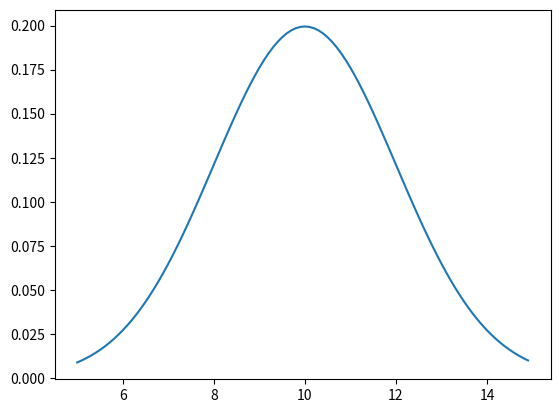
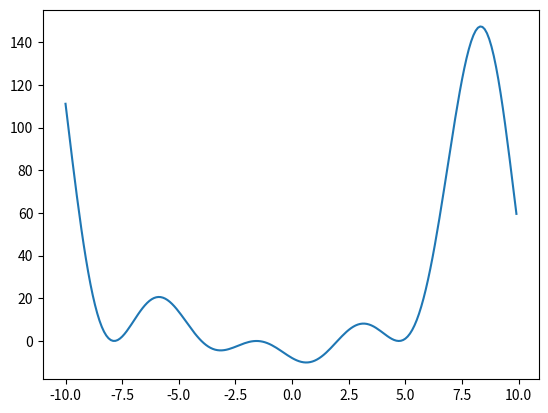

The matplotlib source for these figures, in order:
import scipy.constants as constants

print("Speed of light = ", constants.c)
print("Avogadro's Number = ", constants.Avogadro)
print("Electron mass, unit and uncertainty: ", constants.physical_constants["electron mass"])
print("Standard atmosphere pressure, unit and unvertainty: ", constants.physical_constants["standard atmosphere"])

from scipy.fft import fft
import numpy as np

x = np.array([1, 2, 0, 10, 3, 1, -1, -5])

# The terms are the intensities of frequencies k/n where n is the number of points provided (8) and k is the index of the returned array
print(fft(x))

from scipy.stats import norm
import matplotlib.pyplot as plt
import numpy as np

# Create the Gaussian
gaussian = norm(10, 2)

#Create a plot of the Gaussian
x = np.arange(5, 15, 0.1)
y = gaussian.pdf(x)
fig, ax = plt.subplots(1, 1)
ax.plot(x, y)

# We can find the PDF at a given value
print("PDF at 8: ", gaussian.pdf(8))

#We can find the cumulative density function at a given value
print("CDF at 12: ", gaussian.cdf(12))

# Draw 10 random numbers from the PDF
print(gaussian.rvs(size=10))

import math
from scipy.optimize import minimize_scalar, root_scalar

def sample_function(x):
  return((np.sin(x) + 1) * (x - 2) * (x + 4))

# Plot the sample function
x = np.arange(-10, 10, 0.1)
y = sample_function(x)
fig, ax = plt.subplots(1, 1)
ax.plot(x, y)

#Find the minimum of the function
print("Minimum")
print(minimize_scalar(sample_function))

#Find the root of the function (i.e. where sample_function returns 0) between 1 and 3
print("Roots")
print(root_scalar(sample_function, method="bisect", bracket=(1,3)))